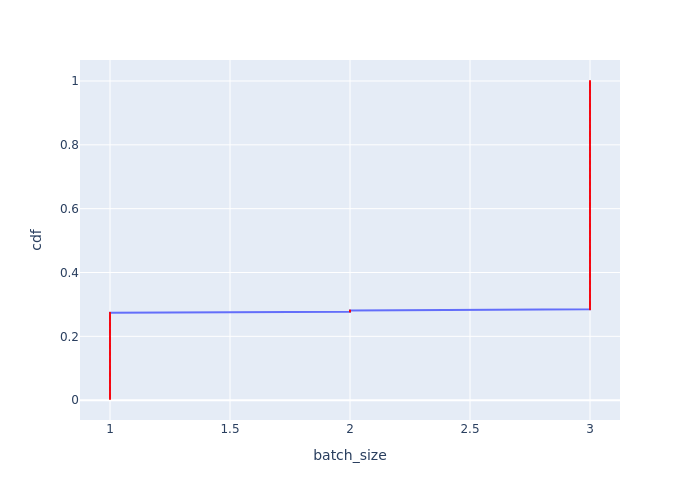

The data file committed next to this chart (first rows):
Batch Id, batch_size, cdf
0, 1, 0.00365
1, 1, 0.007299
2, 1, 0.01095
4, 1, 0.0146
69, 1, 0.01825
71, 1, 0.0219
73, 1, 0.02555
138, 1, 0.0292
140, 1, 0.03285
142, 1, 0.0365
207, 1, 0.04015
210, 1, 0.0438
211, 1, 0.04745
212, 1, 0.05109
213, 1, 0.05474
214, 1, 0.05839
215, 1, 0.06204
216, 1, 0.06569
217, 1, 0.06934
218, 1, 0.07299
219, 1, 0.07664
220, 1, 0.08029
221, 1, 0.08394
222, 1, 0.08759
223, 1, 0.09124
224, 1, 0.09489
225, 1, 0.09854
226, 1, 0.1022
227, 1, 0.1058
228, 1, 0.1095
229, 1, 0.1131
230, 1, 0.1168
231, 1, 0.1204
232, 1, 0.1241
233, 1, 0.1277
234, 1, 0.1314
235, 1, 0.135
236, 1, 0.1387
237, 1, 0.1423
238, 1, 0.146
239, 1, 0.1496
240, 1, 0.1533
241, 1, 0.1569
242, 1, 0.1606
243, 1, 0.1642
244, 1, 0.1679
245, 1, 0.1715
246, 1, 0.1752
247, 1, 0.1788
248, 1, 0.1825
249, 1, 0.1861
250, 1, 0.1898
251, 1, 0.1934
252, 1, 0.1971
253, 1, 0.2007
254, 1, 0.2044
255, 1, 0.208
256, 1, 0.2117
257, 1, 0.2153
258, 1, 0.219
... 214 more rows
